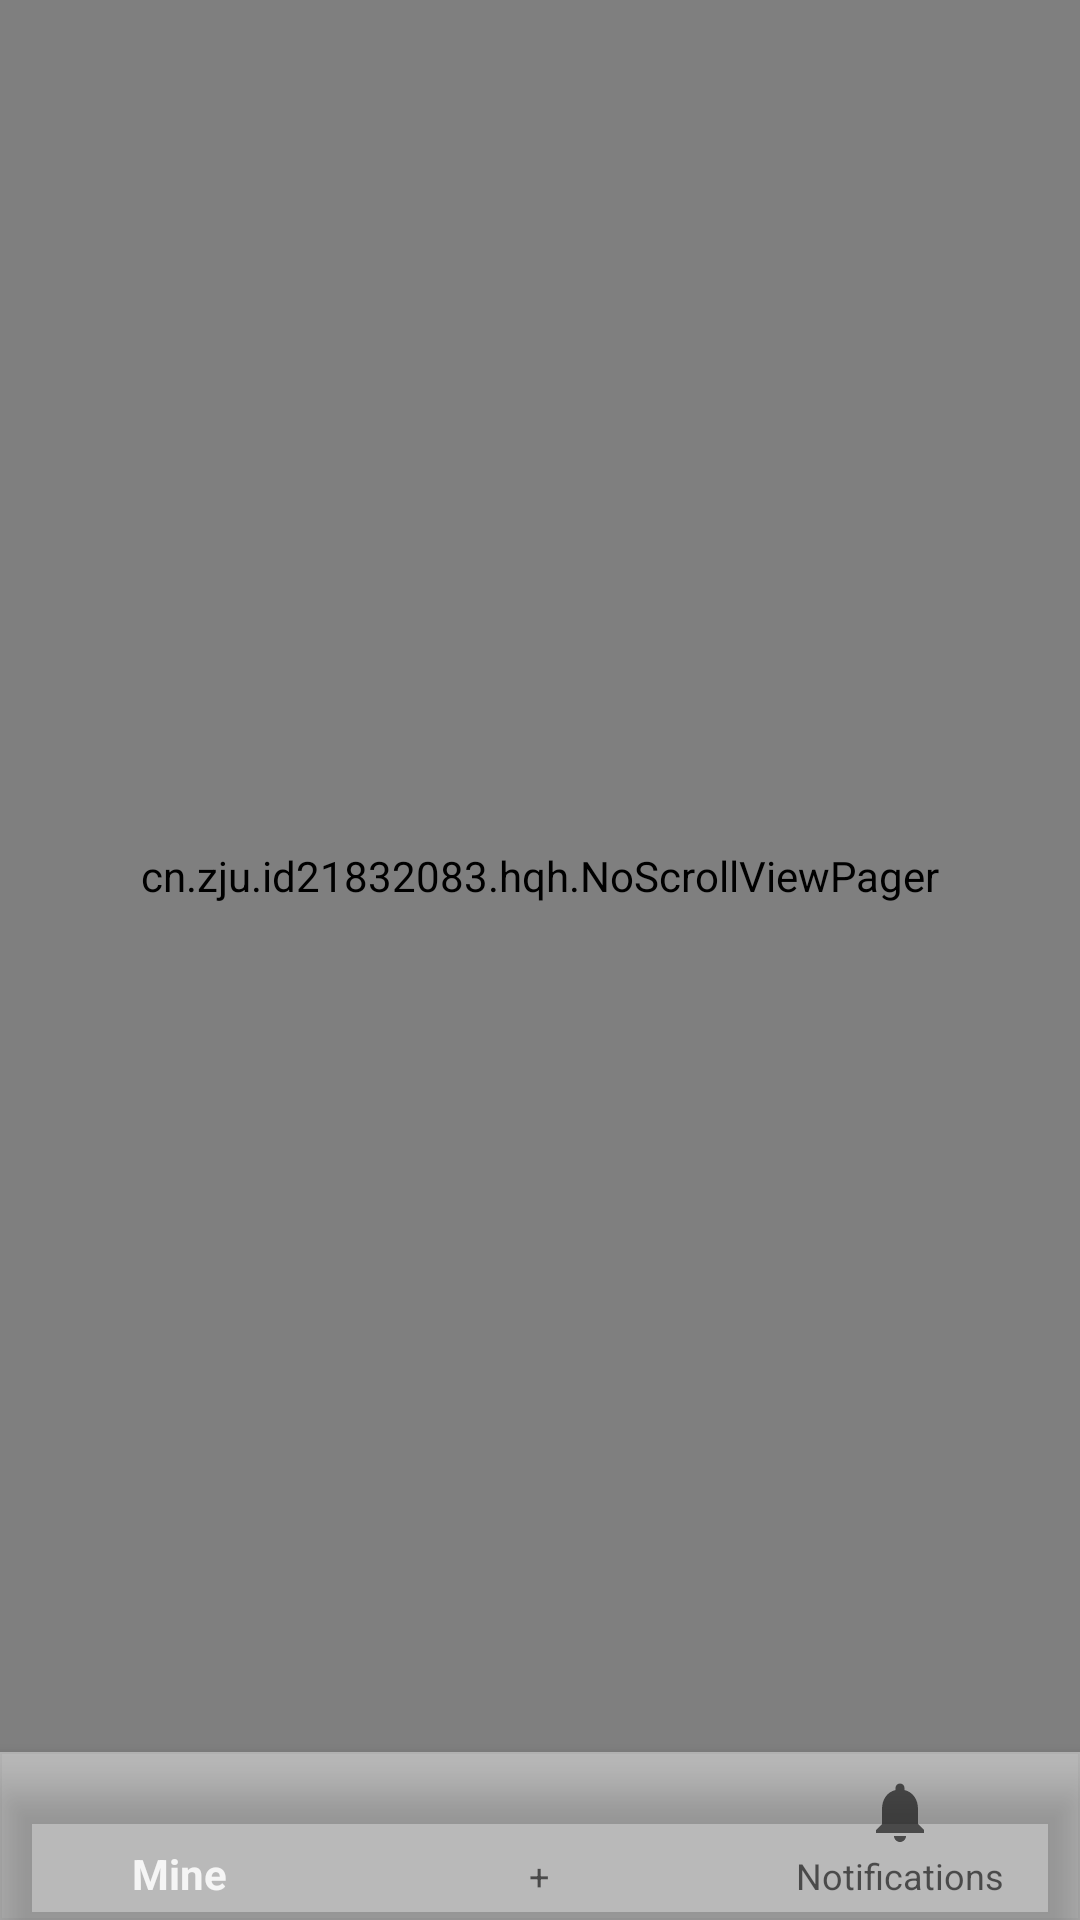

Write the Android layout XML for this screen, with the resource values it uses.
<!-- AndroidManifest.xml: application theme HQHTheme -->
<!-- res/layout/activity_weibo_main.xml -->
<?xml version="1.0" encoding="utf-8"?>
<RelativeLayout
    xmlns:android="http://schemas.android.com/apk/res/android"
    xmlns:app="http://schemas.android.com/apk/res-auto"
    android:id="@+id/container"
    android:layout_width="match_parent"
    android:layout_height="match_parent"
    >


    <cn.zju.id21832083.hqh.NoScrollViewPager
        android:id="@+id/weibo_main_vp"
        android:layout_width="match_parent"
        android:layout_height="match_parent"
        android:layout_above="@+id/navigation"
        />

    <android.support.design.widget.BottomNavigationView
        android:background="#43000000"
        android:id="@+id/navigation"
        android:layout_width="match_parent"
        android:layout_height="wrap_content"
        android:layout_alignParentBottom="true"
        app:menu="@menu/navigation" />

</RelativeLayout>
<!-- resources referenced by this layout -->
<resources>
  <style name="HQHTheme" parent="Theme.AppCompat.DayNight.NoActionBar" />
</resources>
